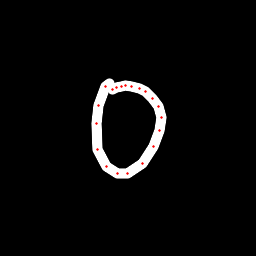

Source data for this figure (header and first rows):
x, y, hover, eod
110, 83.63, 0.0, 0.0
106, 86.9, 0.0, 0.0
98.55, 105.5, 0.0, 0.0
96.07, 123, 0.0, 0.0
97.44, 149.5, 0.0, 0.0
106.5, 166.2, 0.0, 0.0
117.2, 173.1, 0.0, 0.0
127.8, 173.5, 0.0, 0.0
142.2, 163.1, 0.0, 0.0
153, 146.7, 0.0, 0.0
159.8, 130.9, 0.0, 0.0
161.3, 117.1, 0.0, 0.0
158.4, 106.7, 0.0, 0.0
152.5, 98.85, 0.0, 0.0
145, 91.89, 0.0, 0.0
139.6, 88.82, 0.0, 0.0
131.5, 86.76, 0.0, 0.0
125.6, 85.93, 0.0, 0.0
121.4, 86.2, 0.0, 0.0
116.4, 87.01, 0.0, 0.0
112.4, 89.06, 0.0, 1.0
